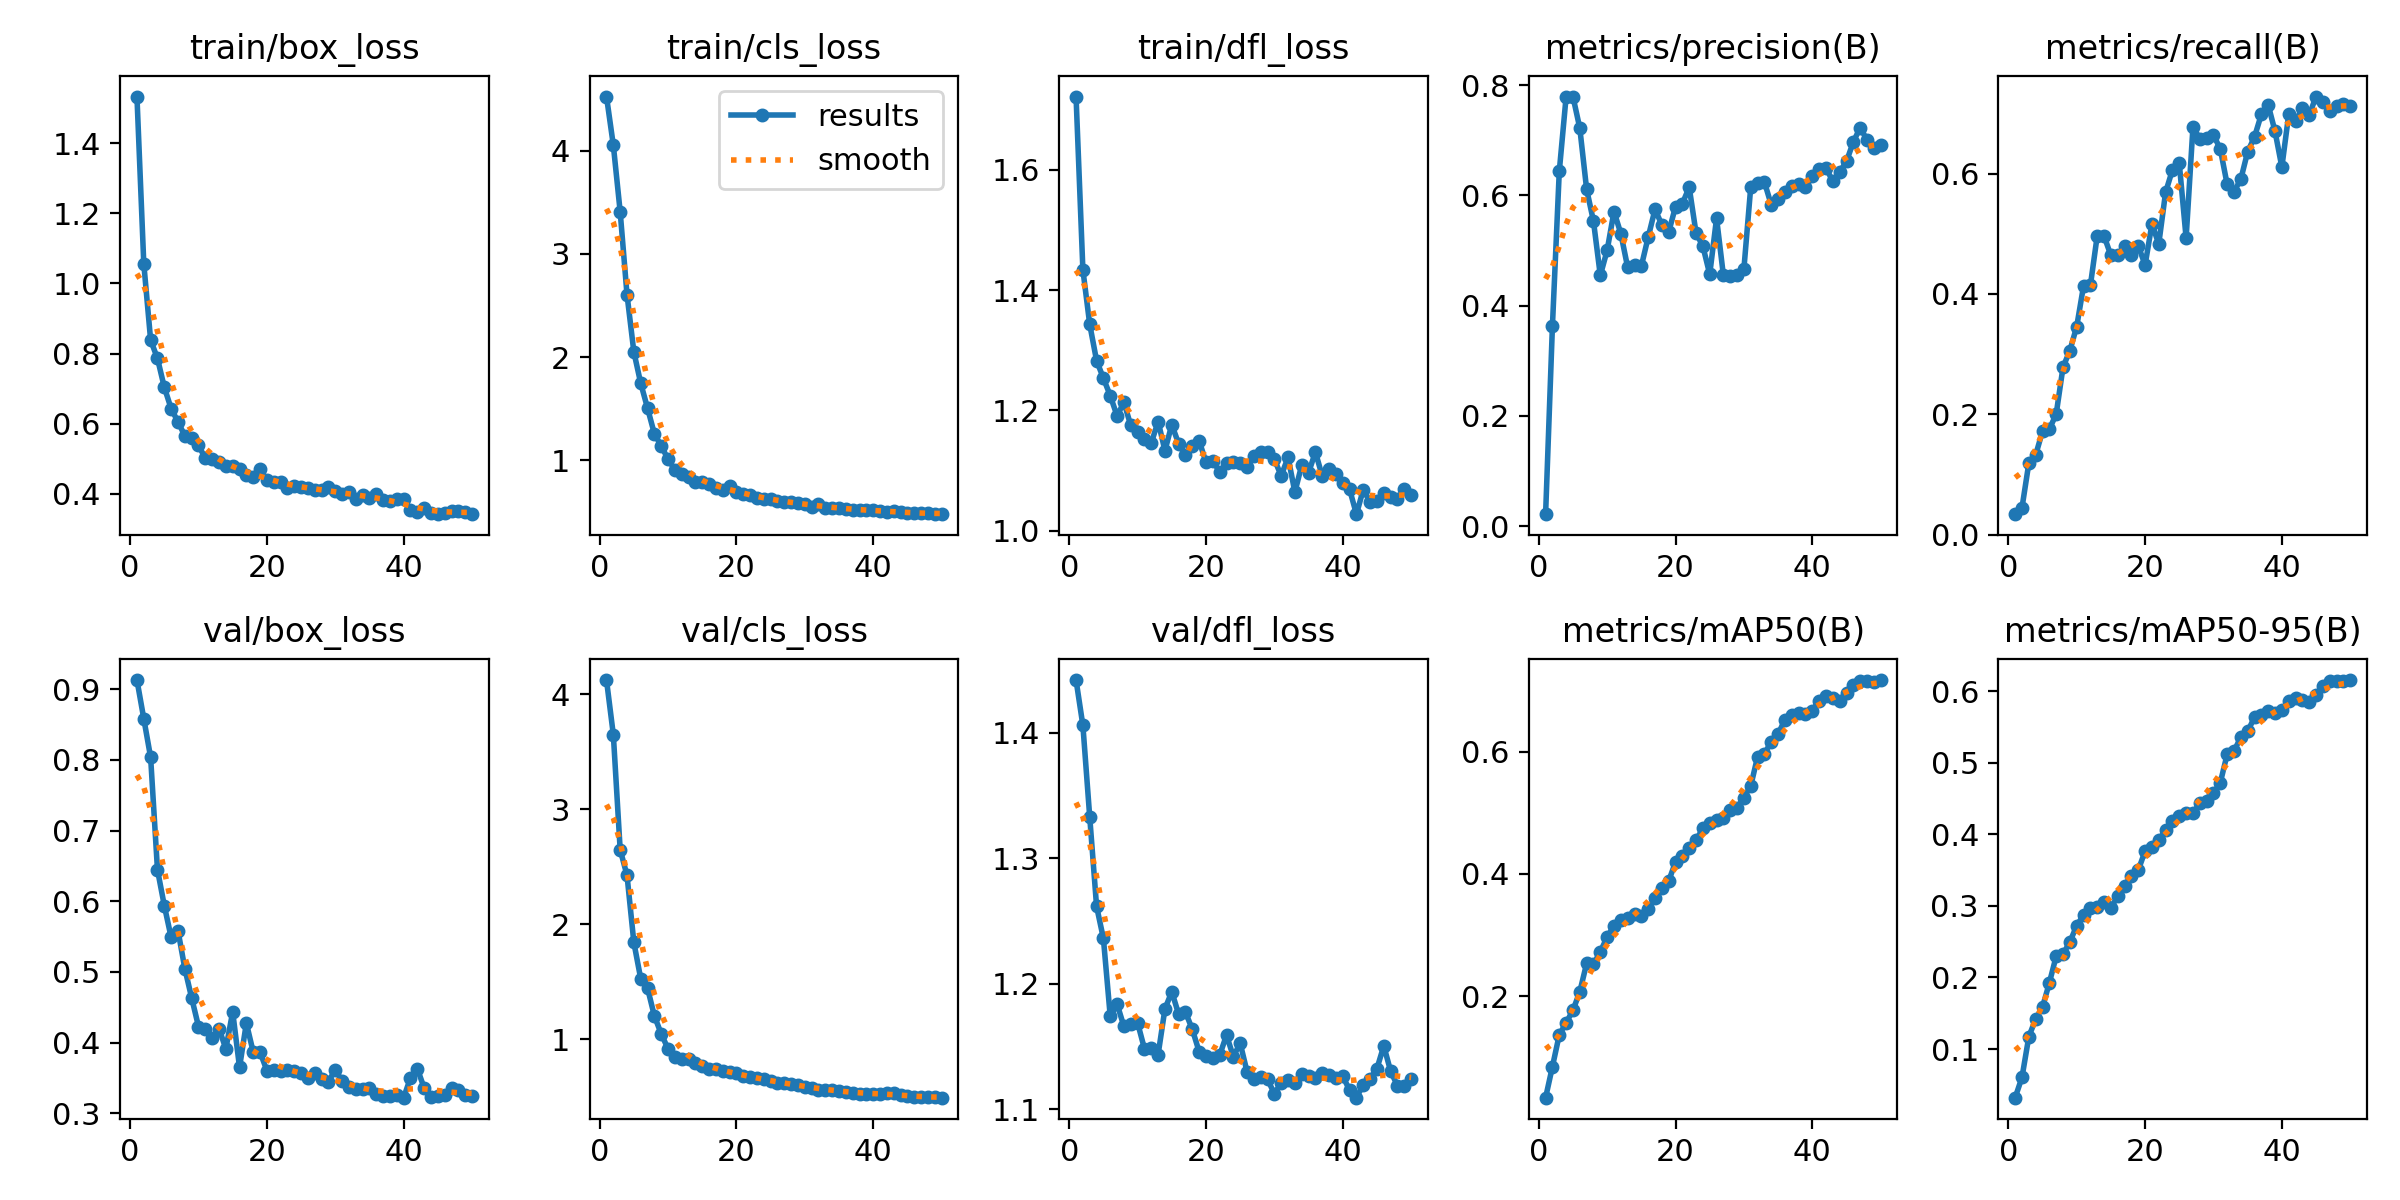

Values plotted in this chart, from the file beside it:
epoch, time, train/box_loss, train/cls_loss, train/dfl_loss, metrics/precision(B), metrics/recall(B), metrics/mAP50(B), metrics/mAP50-95(B), val/box_loss, val/cls_loss, val/dfl_loss, lr/pg0, lr/pg1, lr/pg2
1, 57.21, 1.533, 4.526, 1.722, 0.02153, 0.03409, 0.03416, 0.032, 0.9128, 4.124, 1.442, 4.62e-05, 4.62e-05, 4.62e-05
2, 110.5, 1.056, 4.053, 1.434, 0.3636, 0.0447, 0.08499, 0.06037, 0.8582, 3.648, 1.406, 9.43442e-05, 9.43442e-05, 9.43442e-05
3, 162.2, 0.8384, 3.41, 1.343, 0.6435, 0.1187, 0.1369, 0.1172, 0.8035, 2.647, 1.333, 0.0001405, 0.0001405, 0.0001405
4, 213.9, 0.7861, 2.606, 1.283, 0.779, 0.1325, 0.1565, 0.1419, 0.6445, 2.425, 1.262, 0.0001847, 0.0001847, 0.0001847
5, 267.3, 0.7038, 2.051, 1.254, 0.7794, 0.1716, 0.1771, 0.1585, 0.5938, 1.841, 1.236, 0.0002269, 0.0002269, 0.0002269
6, 318.6, 0.6428, 1.748, 1.225, 0.7221, 0.1753, 0.2073, 0.1924, 0.5488, 1.526, 1.174, 0.0002671, 0.0002671, 0.0002671
7, 369.9, 0.6053, 1.507, 1.191, 0.6111, 0.2002, 0.2537, 0.2297, 0.5585, 1.443, 1.184, 0.0003053, 0.0003053, 0.0003053
8, 425.2, 0.5651, 1.258, 1.214, 0.5532, 0.2783, 0.2522, 0.2326, 0.5048, 1.201, 1.166, 0.0003316, 0.0003316, 0.0003316
9, 482.5, 0.5581, 1.142, 1.175, 0.4547, 0.3059, 0.2728, 0.2495, 0.4632, 1.046, 1.168, 0.000324, 0.000324, 0.000324
10, 540.2, 0.5381, 1.011, 1.164, 0.5003, 0.3457, 0.2969, 0.2723, 0.4228, 0.9147, 1.169, 0.0003164, 0.0003164, 0.0003164
11, 599.4, 0.5008, 0.9092, 1.153, 0.5707, 0.4131, 0.3155, 0.2873, 0.4187, 0.8436, 1.148, 0.0003088, 0.0003088, 0.0003088
12, 657.3, 0.4993, 0.8659, 1.146, 0.5308, 0.4141, 0.3253, 0.2966, 0.4071, 0.8276, 1.149, 0.0003011, 0.0003011, 0.0003011
13, 883.6, 0.4891, 0.8369, 1.182, 0.4694, 0.4965, 0.3281, 0.2984, 0.4199, 0.8296, 1.143, 0.0002935, 0.0002935, 0.0002935
14, 1836, 0.4794, 0.7887, 1.133, 0.4738, 0.4963, 0.3352, 0.3058, 0.3912, 0.7891, 1.18, 0.0002859, 0.0002859, 0.0002859
15, 1891, 0.4785, 0.7912, 1.177, 0.4716, 0.464, 0.3309, 0.2977, 0.4435, 0.7639, 1.194, 0.0002783, 0.0002783, 0.0002783
16, 1946, 0.4711, 0.7686, 1.145, 0.5242, 0.4643, 0.3419, 0.3131, 0.3649, 0.7411, 1.176, 0.0002707, 0.0002707, 0.0002707
17, 2006, 0.452, 0.7372, 1.125, 0.5746, 0.4795, 0.3611, 0.3274, 0.4276, 0.7428, 1.177, 0.000263, 0.000263, 0.000263
18, 2061, 0.4471, 0.7173, 1.14, 0.5466, 0.4646, 0.3767, 0.3412, 0.3867, 0.7255, 1.164, 0.0002554, 0.0002554, 0.0002554
19, 2116, 0.4692, 0.7552, 1.15, 0.5333, 0.4804, 0.3885, 0.3498, 0.3866, 0.711, 1.146, 0.0002478, 0.0002478, 0.0002478
20, 2169, 0.4384, 0.6914, 1.114, 0.5797, 0.448, 0.4196, 0.3766, 0.3605, 0.7029, 1.142, 0.0002402, 0.0002402, 0.0002402
21, 2222, 0.4334, 0.6744, 1.117, 0.5851, 0.516, 0.4289, 0.3818, 0.3617, 0.6793, 1.141, 0.0002325, 0.0002325, 0.0002325
22, 2273, 0.4325, 0.6638, 1.098, 0.6147, 0.4831, 0.4425, 0.3922, 0.3601, 0.6679, 1.143, 0.0002249, 0.0002249, 0.0002249
23, 2325, 0.4157, 0.6381, 1.112, 0.5317, 0.5689, 0.4553, 0.4058, 0.3609, 0.6578, 1.159, 0.0002173, 0.0002173, 0.0002173
24, 2376, 0.4225, 0.6268, 1.114, 0.5076, 0.6061, 0.4744, 0.4189, 0.3604, 0.6541, 1.142, 0.0002097, 0.0002097, 0.0002097
25, 2427, 0.4188, 0.6272, 1.113, 0.4568, 0.6169, 0.4841, 0.4257, 0.3567, 0.6321, 1.153, 0.000202, 0.000202, 0.000202
26, 2479, 0.4149, 0.6056, 1.106, 0.5586, 0.4928, 0.4881, 0.4293, 0.3503, 0.617, 1.13, 0.0001944, 0.0001944, 0.0001944
27, 2534, 0.4102, 0.5935, 1.124, 0.4547, 0.6773, 0.491, 0.4299, 0.3573, 0.619, 1.124, 0.0001868, 0.0001868, 0.0001868
28, 2586, 0.4092, 0.5952, 1.131, 0.4538, 0.6582, 0.5038, 0.4433, 0.3481, 0.6117, 1.125, 0.0001792, 0.0001792, 0.0001792
29, 2637, 0.4179, 0.5879, 1.132, 0.4552, 0.6595, 0.5082, 0.4465, 0.3448, 0.6008, 1.124, 0.0001716, 0.0001716, 0.0001716
30, 2693, 0.4068, 0.5756, 1.119, 0.467, 0.6641, 0.5246, 0.4576, 0.3617, 0.582, 1.112, 0.0001639, 0.0001639, 0.0001639
31, 2751, 0.3991, 0.5524, 1.092, 0.6156, 0.6408, 0.5439, 0.4722, 0.3455, 0.5755, 1.121, 0.0001563, 0.0001563, 0.0001563
32, 2809, 0.4043, 0.577, 1.122, 0.6216, 0.5821, 0.5918, 0.5118, 0.3365, 0.5606, 1.123, 0.0001487, 0.0001487, 0.0001487
33, 2865, 0.3852, 0.5422, 1.064, 0.6241, 0.5699, 0.5964, 0.5163, 0.3347, 0.557, 1.121, 0.0001411, 0.0001411, 0.0001411
34, 2921, 0.3965, 0.5427, 1.109, 0.5826, 0.5907, 0.6165, 0.5357, 0.335, 0.5598, 1.128, 0.0001334, 0.0001334, 0.0001334
35, 2976, 0.389, 0.5384, 1.097, 0.5941, 0.6362, 0.6288, 0.544, 0.3352, 0.5456, 1.127, 0.0001258, 0.0001258, 0.0001258
36, 3028, 0.3987, 0.5299, 1.131, 0.6067, 0.6609, 0.6523, 0.5635, 0.328, 0.5389, 1.125, 0.0001182, 0.0001182, 0.0001182
37, 3118, 0.3824, 0.5167, 1.091, 0.6168, 0.6984, 0.6595, 0.5673, 0.3239, 0.5332, 1.129, 0.0001106, 0.0001106, 0.0001106
38, 3324, 0.3787, 0.5186, 1.103, 0.6212, 0.7141, 0.6639, 0.5729, 0.3245, 0.5226, 1.127, 0.0001029, 0.0001029, 0.0001029
39, 4305, 0.3852, 0.5163, 1.094, 0.6152, 0.6702, 0.6619, 0.5702, 0.3252, 0.5241, 1.125, 9.5326e-05, 9.5326e-05, 9.5326e-05
40, 4358, 0.3855, 0.5225, 1.08, 0.6344, 0.6107, 0.6671, 0.5736, 0.3221, 0.5188, 1.126, 8.7703e-05, 8.7703e-05, 8.7703e-05
41, 4408, 0.3525, 0.5142, 1.069, 0.6476, 0.6982, 0.6835, 0.5857, 0.3503, 0.5211, 1.115, 8.008e-05, 8.008e-05, 8.008e-05
42, 4458, 0.3485, 0.5029, 1.028, 0.6496, 0.6867, 0.6917, 0.591, 0.3632, 0.5329, 1.109, 7.2457e-05, 7.2457e-05, 7.2457e-05
43, 4508, 0.3584, 0.5084, 1.069, 0.6256, 0.7092, 0.687, 0.5882, 0.3357, 0.5311, 1.12, 6.4834e-05, 6.4834e-05, 6.4834e-05
44, 4557, 0.3441, 0.4972, 1.048, 0.6427, 0.6973, 0.6829, 0.5854, 0.3235, 0.5109, 1.124, 5.7211e-05, 5.7211e-05, 5.7211e-05
45, 4608, 0.3416, 0.4856, 1.05, 0.6616, 0.7279, 0.6959, 0.5953, 0.3248, 0.501, 1.132, 4.9588e-05, 4.9588e-05, 4.9588e-05
46, 4669, 0.3456, 0.4871, 1.063, 0.6973, 0.7192, 0.7088, 0.6074, 0.3265, 0.4923, 1.15, 4.1965e-05, 4.1965e-05, 4.1965e-05
47, 4738, 0.35, 0.4921, 1.057, 0.7228, 0.7035, 0.7148, 0.6138, 0.3352, 0.4949, 1.13, 3.4342e-05, 3.4342e-05, 3.4342e-05
48, 4801, 0.3502, 0.4884, 1.053, 0.7006, 0.7118, 0.716, 0.6146, 0.3332, 0.4939, 1.119, 2.6719e-05, 2.6719e-05, 2.6719e-05
49, 4854, 0.3476, 0.484, 1.07, 0.6862, 0.7157, 0.7143, 0.6136, 0.3254, 0.4918, 1.119, 1.9096e-05, 1.9096e-05, 1.9096e-05
50, 4907, 0.3417, 0.4789, 1.06, 0.6911, 0.7123, 0.7171, 0.6156, 0.3242, 0.4896, 1.124, 1.1473e-05, 1.1473e-05, 1.1473e-05
